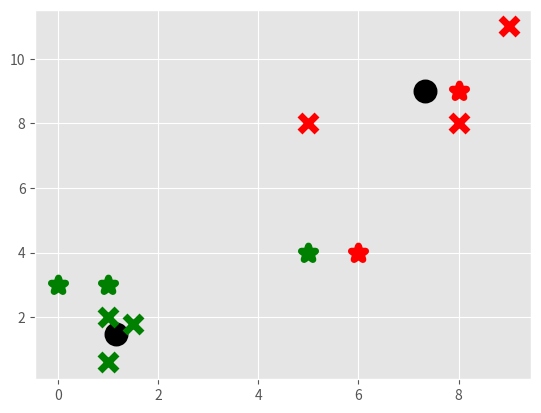

Recreate this plot in Python.
import matplotlib.pyplot as plt 
from matplotlib import style
style.use('ggplot')
import numpy as np 

X = np.array([[1,2],[1.5,1.8],[5, 8], [8,8], [1, 0.6], [9, 11]])

# plt.scatter([i[0] for i in X],[i[1] for i in X])
# plt.show()

colors = 20*['g','r','c','b','k']

class K_Means:
	def __init__(self, k=2, tol = 0.001, max_iter = 300):

		self.k = k
		self.tol = tol
		self.max_iter = max_iter

	def fit(self,data):
		
		self.centroids = {}
		for i in range(self.k):
			self.centroids[i] = data[i]
		for i in range (self.max_iter):
			self.classifications ={}
			for i in range(self.k):
				self.classifications[i] = []
			for featureset in data:
				distances = [np.linalg.norm(featureset-self.centroids[centroid]) for
				centroid in self.centroids]

				classification = distances.index(min(distances))
				self.classifications[classification].append(featureset)
			prev_centroids = dict(self.centroids)
			for classification in self.classifications:
				# pass
				self.centroids[classification] = np.average(self.classifications[classification],
				 	axis = 0)
			optimized = True
			for c in self.centroids:
				original_centroid = prev_centroids[c]
				current_centroid = self.centroids[c]
				print(original_centroid,"\n","@"*20,"\n",current_centroid)
				if np.sum((current_centroid - original_centroid)/original_centroid*100.0)>self.tol:
					optimized = False
			if optimized:
				break


	def predict(self,data):
		distances = [np.linalg.norm(data-self.centroids[centroid]) for
		centroid in self.centroids]

		classification = distances.index(min(distances))
		return classification

clf = K_Means()
clf.fit(X)
for centroid in clf.centroids:
	plt.scatter(clf.centroids[centroid][0],clf.centroids[centroid][1],
		marker="o", color = "k",s=150,linewidth  =5)
for classification in clf.classifications:
	color = colors[classification]
	for featureset in clf.classifications[classification]:
		plt.scatter(featureset[0],featureset[1],marker="x",c=color,s=150,linewidth = 5)


unknowns = np.array([
	[1,3],[8,9],[0,3],[5,4],[6,4]
	])
for unknown in unknowns:
	classification = clf.predict(unknown)
	plt.scatter(unknown[0],unknown[1],marker="*", c = colors[classification], s = 115,linewidth = 5)

plt.show()